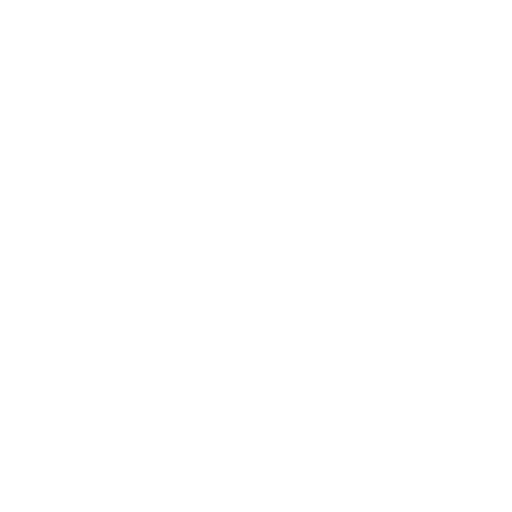
t = 0.00 s
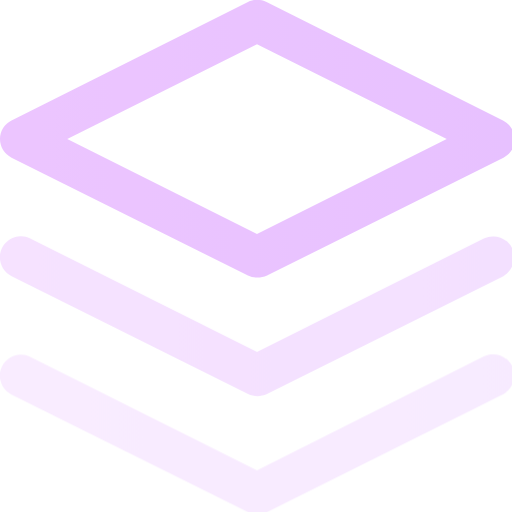
t = 0.50 s
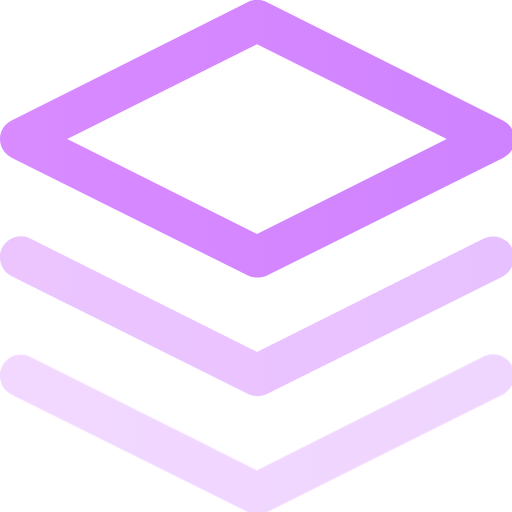
t = 1.00 s
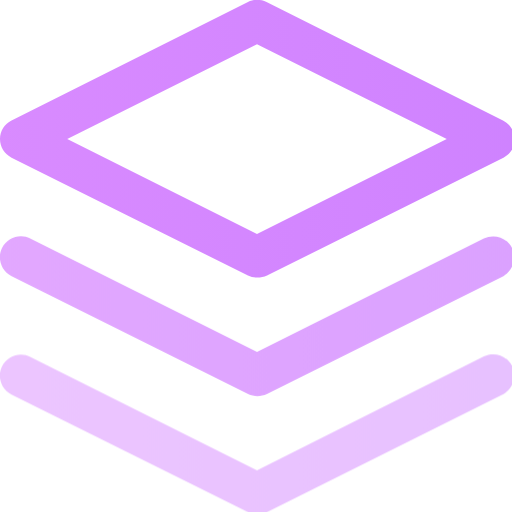
t = 1.50 s
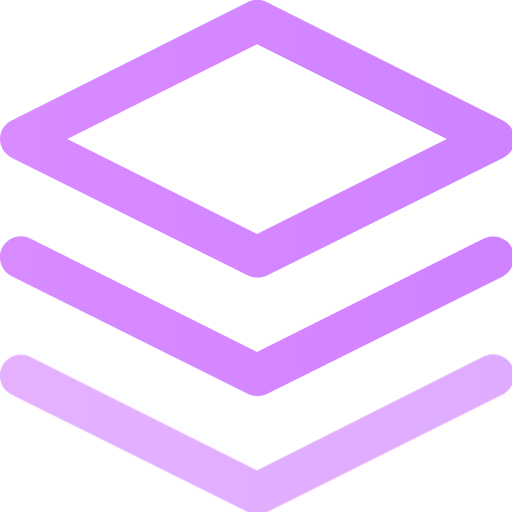
t = 2.00 s
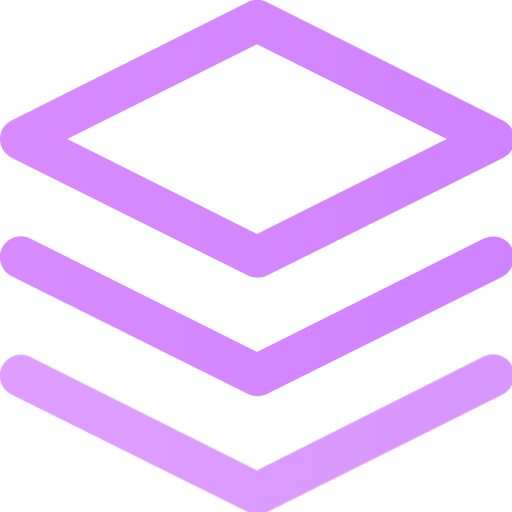
t = 2.50 s

The animated SVG that drew these frames (rendered in a browser with its animation timeline set to each time). Animation: 6 CSS @keyframes rules; one cycle of 3.00 s, repeats indefinitely.

<svg version="1.1" id="el_B_f1HbVPF" xmlns="http://www.w3.org/2000/svg" xmlns:xlink="http://www.w3.org/1999/xlink" x="0px" y="0px" viewBox="0 0 102 102" style="enable-background:new 0 0 102.5 102.5;" xml:space="preserve"><style>@-webkit-keyframes kf_el_2GzBk0InnX_an_HAOitDAwx{0%{opacity: 0;}100%{opacity: 1;}}@keyframes kf_el_2GzBk0InnX_an_HAOitDAwx{0%{opacity: 0;}100%{opacity: 1;}}@-webkit-keyframes kf_el_ln16kMYUpU_an_gz9laWGq_{0%{opacity: 0;}66.67%{opacity: 1;}100%{opacity: 1;}}@keyframes kf_el_ln16kMYUpU_an_gz9laWGq_{0%{opacity: 0;}66.67%{opacity: 1;}100%{opacity: 1;}}@-webkit-keyframes kf_el_EjeTtxuyby_an_H-EkHRrBb{0%{opacity: 0;}33.33%{opacity: 1;}100%{opacity: 1;}}@keyframes kf_el_EjeTtxuyby_an_H-EkHRrBb{0%{opacity: 0;}33.33%{opacity: 1;}100%{opacity: 1;}}#el_B_f1HbVPF *{-webkit-animation-duration: 3s;animation-duration: 3s;-webkit-animation-iteration-count: infinite;animation-iteration-count: infinite;-webkit-animation-timing-function: cubic-bezier(0, 0, 1, 1);animation-timing-function: cubic-bezier(0, 0, 1, 1);}#el_WoVqrBM2Bb{fill: url(#SVGID_1_);}#el_5mDoyZFdNI{fill: url(#SVGID_2_);}#el_uLGyUJogts{fill: url(#SVGID_3_);}#el_ln16kMYUpU_an_4ZkoxDAXr{-webkit-transform: translate(-0.02805614471435547px, 47.07194519042969px) translate(0.02805614471435547px, -47.07194519042969px) translate(0px, 0px);transform: translate(-0.02805614471435547px, 47.07194519042969px) translate(0.02805614471435547px, -47.07194519042969px) translate(0px, 0px);}#el_ln16kMYUpU_an_WL_17Aqt_{-webkit-transform: translate(-0.02805614471435547px, 47.07194519042969px) rotate(0deg) translate(0.02805614471435547px, -47.07194519042969px);transform: translate(-0.02805614471435547px, 47.07194519042969px) rotate(0deg) translate(0.02805614471435547px, -47.07194519042969px);}#el_EjeTtxuyby{-webkit-animation-fill-mode: backwards;animation-fill-mode: backwards;opacity: 0;-webkit-animation-name: kf_el_EjeTtxuyby_an_H-EkHRrBb;animation-name: kf_el_EjeTtxuyby_an_H-EkHRrBb;-webkit-animation-timing-function: cubic-bezier(0, 0, 1, 1);animation-timing-function: cubic-bezier(0, 0, 1, 1);}#el_ln16kMYUpU{-webkit-animation-fill-mode: backwards;animation-fill-mode: backwards;opacity: 0;-webkit-animation-name: kf_el_ln16kMYUpU_an_gz9laWGq_;animation-name: kf_el_ln16kMYUpU_an_gz9laWGq_;-webkit-animation-timing-function: cubic-bezier(0, 0, 1, 1);animation-timing-function: cubic-bezier(0, 0, 1, 1);}#el_2GzBk0InnX{-webkit-animation-fill-mode: backwards;animation-fill-mode: backwards;opacity: 0;-webkit-animation-name: kf_el_2GzBk0InnX_an_HAOitDAwx;animation-name: kf_el_2GzBk0InnX_an_HAOitDAwx;-webkit-animation-timing-function: cubic-bezier(0, 0, 1, 1);animation-timing-function: cubic-bezier(0, 0, 1, 1);}</style>

<g id="el_EjeTtxuyby">
	<g id="el_XcHCtHHAbW">
		<linearGradient id="SVGID_1_" gradientUnits="userSpaceOnUse" x1="-14.647" y1="27.6825" x2="656.5567" y2="27.6825">
			<stop offset="1.502404e-03" style="stop-color:#DA8CFF"/>
			<stop offset="1" style="stop-color:#9A55FF"/>
		</linearGradient>
		<path d="M100.2,24L53.1,0.4c-1.2-0.6-2.5-0.6-3.7,0L2.3,24C0.9,24.7,0,26.1,0,27.7s0.9,3,2.3,3.7l47.1,23.5&#10;&#9;&#9;&#9;c0.6,0.3,1.2,0.4,1.9,0.4c0.6,0,1.3-0.1,1.9-0.4l47.1-23.5c1.4-0.7,2.3-2.1,2.3-3.7C102.5,26.1,101.6,24.7,100.2,24z M51.2,46.6&#10;&#9;&#9;&#9;L13.4,27.7L51.2,8.8l37.8,18.9L51.2,46.6z" id="el_WoVqrBM2Bb"/>
	</g>
</g>
<g id="el_2GzBk0InnX">
	<g id="el_P0jFwnEpKn">
		<linearGradient id="SVGID_2_" gradientUnits="userSpaceOnUse" x1="-14.647" y1="86.5418" x2="656.5567" y2="86.5418">
			<stop offset="1.502404e-03" style="stop-color:#DA8CFF"/>
			<stop offset="1" style="stop-color:#9A55FF"/>
		</linearGradient>
		<path d="M102,72.9c-1-2-3.5-2.9-5.6-1.9L51.2,93.7L6,71.1c-2-1-4.5-0.2-5.6,1.9c-1,2-0.2,4.5,1.9,5.6L49.4,102&#10;&#9;&#9;&#9;c0.6,0.3,1.2,0.4,1.9,0.4c0.6,0,1.3-0.1,1.9-0.4l47.1-23.5C102.2,77.4,103,75,102,72.9z" id="el_5mDoyZFdNI"/>
	</g>
</g>
<g id="el_ln16kMYUpU">
	<g id="el_2ATYmeCOD0">
		<linearGradient id="SVGID_3_" gradientUnits="userSpaceOnUse" x1="-14.647" y1="62.9979" x2="656.5567" y2="62.9979">
			<stop offset="1.502404e-03" style="stop-color:#DA8CFF"/>
			<stop offset="1" style="stop-color:#9A55FF"/>
		</linearGradient>
		<path d="M102,49.4c-1-2-3.5-2.9-5.6-1.9L51.2,70.1L6,47.5c-2-1-4.5-0.2-5.6,1.9c-1,2-0.2,4.5,1.9,5.6l47.1,23.5&#10;&#9;&#9;&#9;c0.6,0.3,1.2,0.4,1.9,0.4c0.6,0,1.3-0.1,1.9-0.4l47.1-23.5C102.2,53.9,103,51.4,102,49.4z" id="el_uLGyUJogts"/>
	</g>
</g>
</svg>